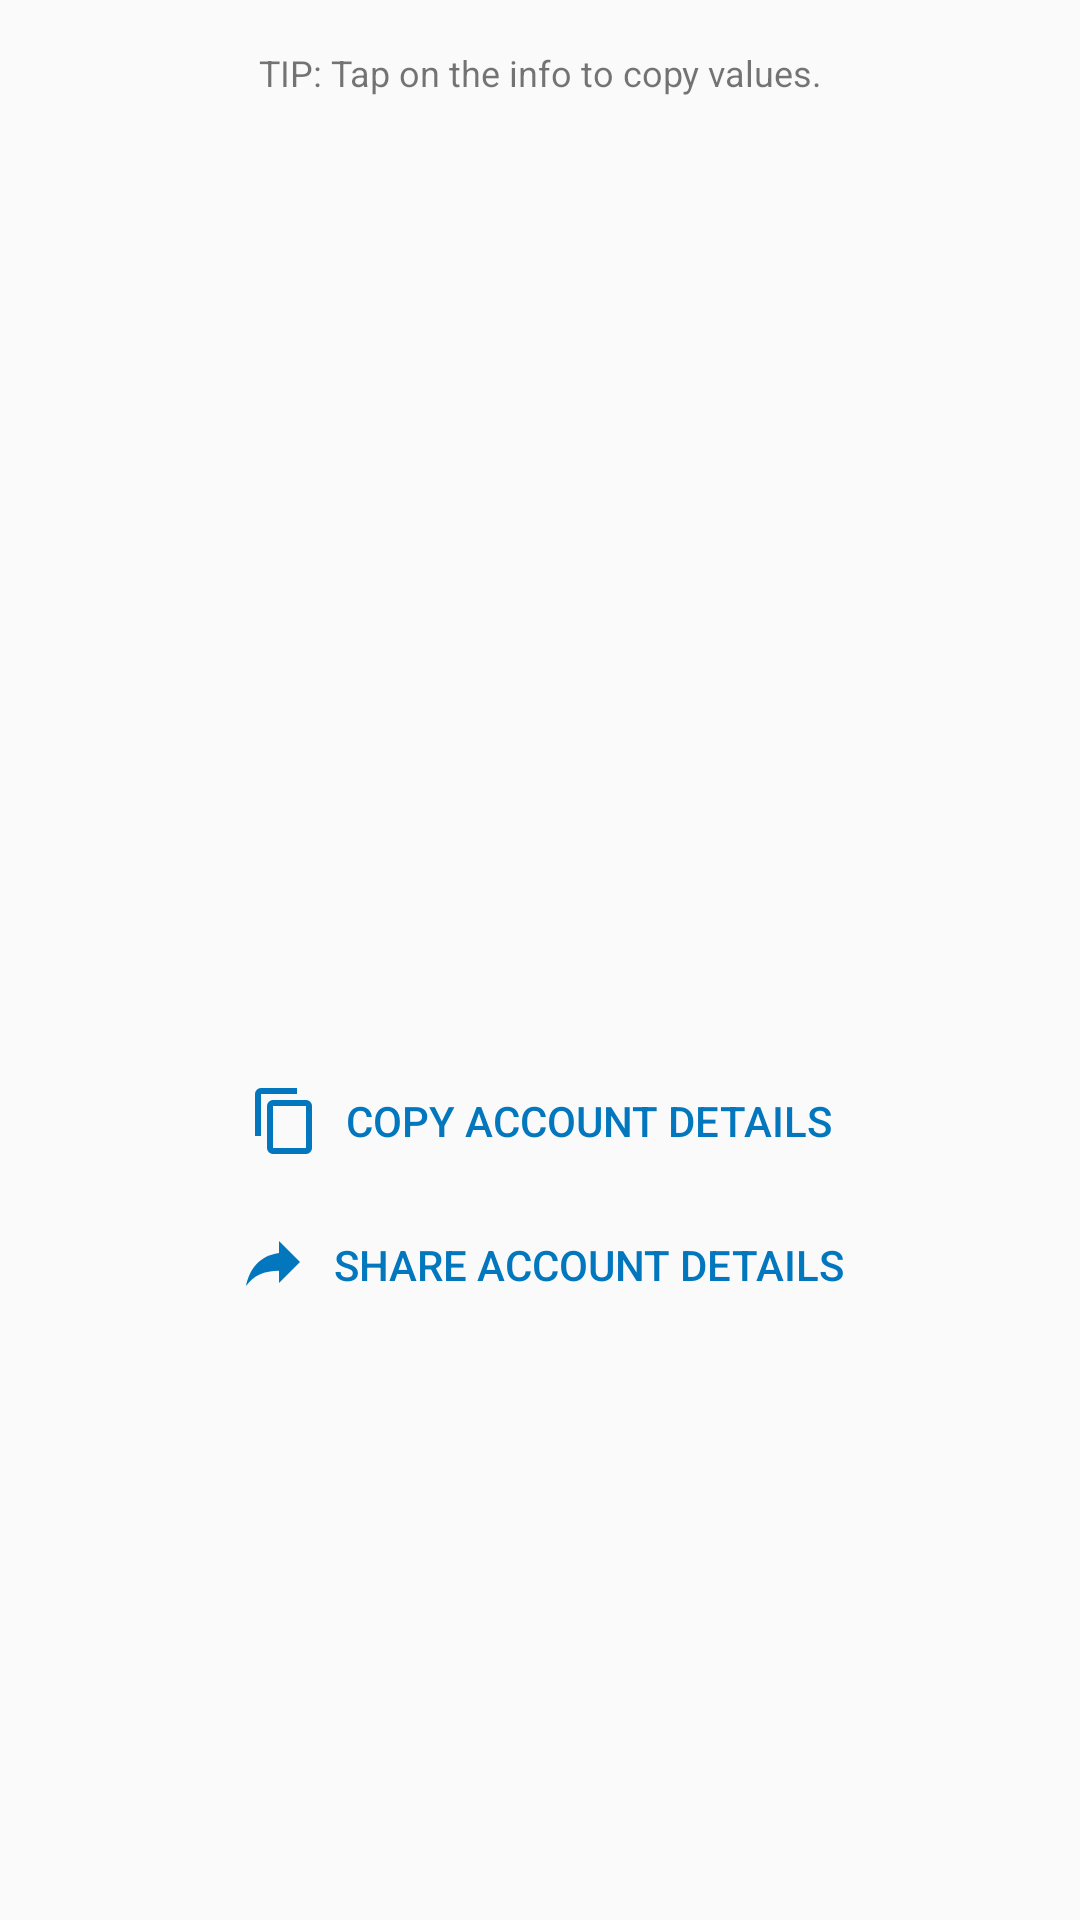

This screen was rendered from an Android layout file. Write that file and the resources it references.
<!-- AndroidManifest.xml: application theme AppTheme -->
<!-- res/layout/activity_account_details.xml -->
<?xml version="1.0" encoding="utf-8"?>
<RelativeLayout xmlns:android="http://schemas.android.com/apk/res/android"
        xmlns:tools="http://schemas.android.com/tools"
        android:layout_width="match_parent"
        android:layout_height="match_parent"
        tools:context=".activity.AccountDetailsActivity">

    <ScrollView
            android:layout_width="match_parent"
            android:layout_height="match_parent"
            android:layout_above="@+id/ll_banner">

        <LinearLayout
                android:layout_width="match_parent"
                android:layout_height="wrap_content"
                android:orientation="vertical"
                android:paddingTop="@dimen/activity_vertical_margin"
                android:paddingBottom="@dimen/activity_vertical_margin">

            <TextView
                    android:layout_width="match_parent"
                    android:layout_height="wrap_content"
                    android:layout_marginLeft="@dimen/activity_vertical_margin"
                    android:layout_marginRight="@dimen/activity_vertical_margin"
                    android:layout_marginBottom="8dp"
                    android:gravity="center"
                    android:text="@string/tip_touch_values"
                    android:textSize="12sp" />

            <TextView
                    android:id="@+id/tv_pix_code"
                    style="@style/DetailsField"
                    tools:text="123.456.789-10" />

            <TextView
                    android:id="@+id/tv_bank_name"
                    style="@style/DetailsField"
                    tools:text="Bank name (code)" />

            <TextView
                    android:id="@+id/tv_agency"
                    style="@style/DetailsField"
                    tools:text="Agency: 1234" />

            <TextView
                    android:id="@+id/tv_account"
                    style="@style/DetailsField"
                    tools:text="Account: 123456-7" />

            <TextView
                    android:id="@+id/tv_operation"
                    style="@style/DetailsField"
                    tools:text="Operation: 123" />

            <TextView
                    android:id="@+id/tv_type"
                    style="@style/DetailsField"
                    tools:text="Type: checking" />

            <TextView
                    android:id="@+id/tv_holder"
                    style="@style/DetailsField"
                    tools:text="Holder: Abraham Lincoln" />

            <TextView
                    android:id="@+id/tv_document"
                    style="@style/DetailsField"
                    tools:text="Document: 123.456.789-12" />

            <androidx.appcompat.widget.AppCompatButton
                    android:id="@+id/bt_copy"
                    style="@style/ButtonLink"
                    android:layout_width="wrap_content"
                    android:layout_height="wrap_content"
                    android:layout_gravity="center_horizontal"
                    android:layout_marginTop="8dp"
                    android:drawableStart="@drawable/ic_content_copy_blue"
                    android:drawablePadding="8dp"
                    android:text="@string/copy_account" />

            <androidx.appcompat.widget.AppCompatButton
                    android:id="@+id/bt_share"
                    style="@style/ButtonLink"
                    android:layout_width="wrap_content"
                    android:layout_height="wrap_content"
                    android:layout_gravity="center_horizontal"
                    android:drawableStart="@drawable/ic_share_blue"
                    android:drawablePadding="8dp"
                    android:text="@string/share_account" />
        </LinearLayout>
    </ScrollView>

    <LinearLayout
            android:id="@+id/ll_banner"
            android:layout_width="match_parent"
            android:layout_height="wrap_content"
            android:layout_alignParentBottom="true"
            android:orientation="vertical" />
</RelativeLayout>
<!-- resources referenced by this layout -->
<resources>
  <dimen name="activity_vertical_margin">16dp</dimen>
  <!-- drawable ic_content_copy_blue (drawable) -->
  <vector xmlns:android="http://schemas.android.com/apk/res/android"
      android:height="24dp"
      android:width="24dp"
      android:viewportWidth="24"
      android:viewportHeight="24">
      <path android:fillColor="#0277bd" android:pathData="M19,21H8V7H19M19,5H8A2,2 0 0,0 6,7V21A2,2 0 0,0 8,23H19A2,2 0 0,0 21,21V7A2,2 0 0,0 19,5M16,1H4A2,2 0 0,0 2,3V17H4V3H16V1Z" />
  </vector>
  <!-- drawable ic_share_blue (drawable) -->
  <vector xmlns:android="http://schemas.android.com/apk/res/android"
      android:height="24dp"
      android:width="24dp"
      android:viewportWidth="24"
      android:viewportHeight="24">
      <path android:fillColor="#0277bd" android:pathData="M21,11L14,4V8C7,9 4,14 3,19C5.5,15.5 9,13.9 14,13.9V18L21,11Z" />
  </vector>
  <string name="copy_account">Copy account details</string>
  <string name="share_account">Share account details</string>
  <string name="tip_touch_values">TIP: Tap on the info to copy values.</string>
  <style name="ButtonLink" parent="@style/Widget.AppCompat.Button.Borderless">
          <item name="android:layout_width">wrap_content</item>
          <item name="android:layout_height">wrap_content</item>
          <item name="android:textColor">@color/colorPrimary</item>
      </style>
  <style name="DetailsField">
          <item name="android:layout_width">match_parent</item>
          <item name="android:layout_height">wrap_content</item>
          <item name="android:paddingTop">8dp</item>
          <item name="android:paddingLeft">16dp</item>
          <item name="android:paddingBottom">8dp</item>
          <item name="android:paddingRight">16dp</item>
          <item name="android:textSize">16sp</item>
          <item name="android:textColor">@color/colorText</item>
          <item name="android:background">?android:attr/selectableItemBackground</item>
      </style>
  <style name="AppTheme" parent="Theme.AppCompat.Light.DarkActionBar">
          <item name="colorPrimary">@color/colorPrimary</item>
          <item name="colorPrimaryDark">@color/colorPrimaryDark</item>
          <item name="colorAccent">@color/colorAccent</item>
      </style>
  <color name="colorPrimary">#0277bd</color>
  <color name="colorText">#222222</color>
  <color name="colorPrimaryDark">#004c8c</color>
  <color name="colorAccent">#58a5f0</color>
</resources>
